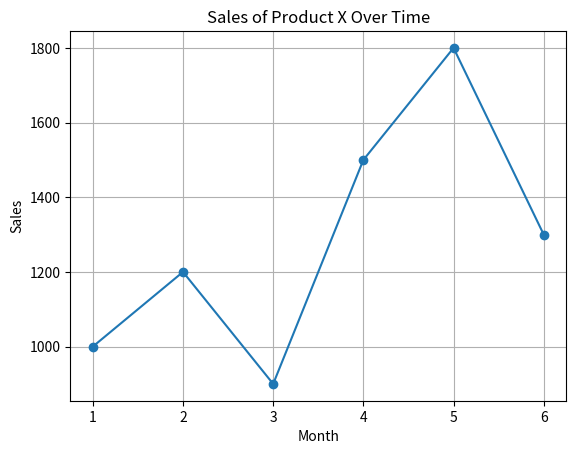

This figure's Python source:
import matplotlib.pyplot as plt
months = [1, 2, 3, 4, 5, 6]
sales = [1000, 1200, 900, 1500, 1800, 1300]
plt.plot(months, sales, marker='o', linestyle='-')
plt.xlabel('Month')
plt.ylabel('Sales')
plt.title('Sales of Product X Over Time')
plt.grid(True)
plt.show()
